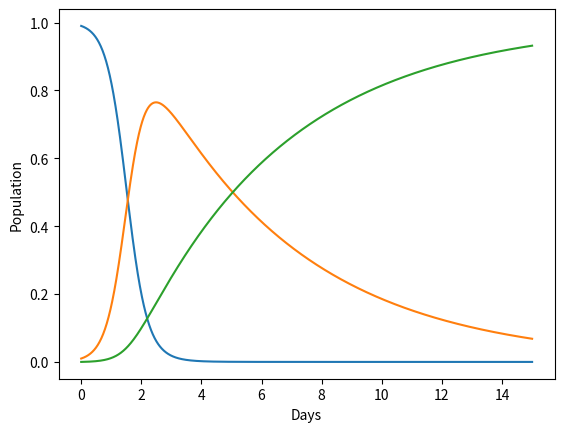

Write Python code to recreate this figure.
#creating SIR model for Coronavirus

#libraries
import numpy as np
from scipy.integrate import odeint
import matplotlib.pyplot as plt


#estimating Secondary Rate of Attack 




#main components 

#Main components 
#S = susceptible. This represents the individuals who 
##are still capable of getting sick. 

#I = infected. Individuals who are actively sick 

#R = Recovered. Individuals who have either recovered and are now 
##immune or have died. Anyone who is no longer capable of 
##spreading the virus.

#  H = hospitalized and V = on ventilator

# transr = transmission rate, the rate of spread
# recovr = recovery rate
 

####The ODE####

#time vector:
#to create sequence in python...
#time <- seq(from=0, to=15, by = 0.01)
###time = [n + 0.01 for n in range(0,15)] no
### use numpy np.arange function, or manual for loop???
#time = [np.arange(0,15, 0.01).tolist()] #this works 
#this isnt one-dimensional???
#print(time)
#linspace???


#parameters:
#parameters <- c(transr = 5.33, recovr = .5, hospr = .13, ventr = .065)
#creating a vector of parameters???

#transr is transmission rate, or Secondary Rate of Attack
transr = 3.2

#recovr is recovery rate per time step
recovr = .2




#initial conditions:
#state <- c(S = .99, I = .01, R = 0, H = 0, V = 0)
#create vector of initial conditions???

S0 = .99 #initial susceptible %
I0 = .01 #initial infection %
R0 = 0   #initial recovered %

#creating sustem of ODEs called model

#def model(S,I,t):
    #didt = transr*S*I - recovr*I
    #drdt = recovr*I
    #return [dsdt, didt, drdt]


#this didnt work as a system trying individual ODEs

def Smodel(y, t, transr, recovr):
    S, I, R = y
    dydt = [-transr*S*I, transr*S*I - recovr*I, recovr*I]
    return dydt

#!!! this cannot work because the system of ODEs are irreparably linked 
    #S, I, and R are not indepentent of eachother they must be a system 
#initial conditions
Sy0 = [S0, I0, R0]

#time
t = np.linspace(0,15, num = 1500)

#solving ODE
curve = odeint(Smodel,Sy0,t, args = (transr, recovr))

print(curve) #this goes negative 

#plotting to see if it matches 
plt.plot(t, curve)
plt.xlabel('Days')
plt.ylabel('Population')
plt.show()

#SIRmodel = integrate.odeint(model, y0, t)



#integrate.odeint()






